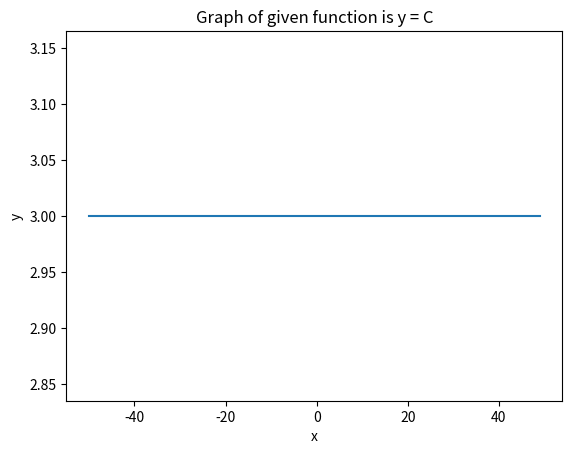

Generate this figure with matplotlib:
import matplotlib.pyplot as plt
def f(C):
    return C

C = 3

x_new = []
y_new = []

for x in range(-50,50):
    y = C
    x_new.append(x)
    y_new.append(y)


plt.plot(x_new, y_new)


plt.title('Graph of given function is y = C')
plt.xlabel('x')
plt.ylabel('y')

plt.show()